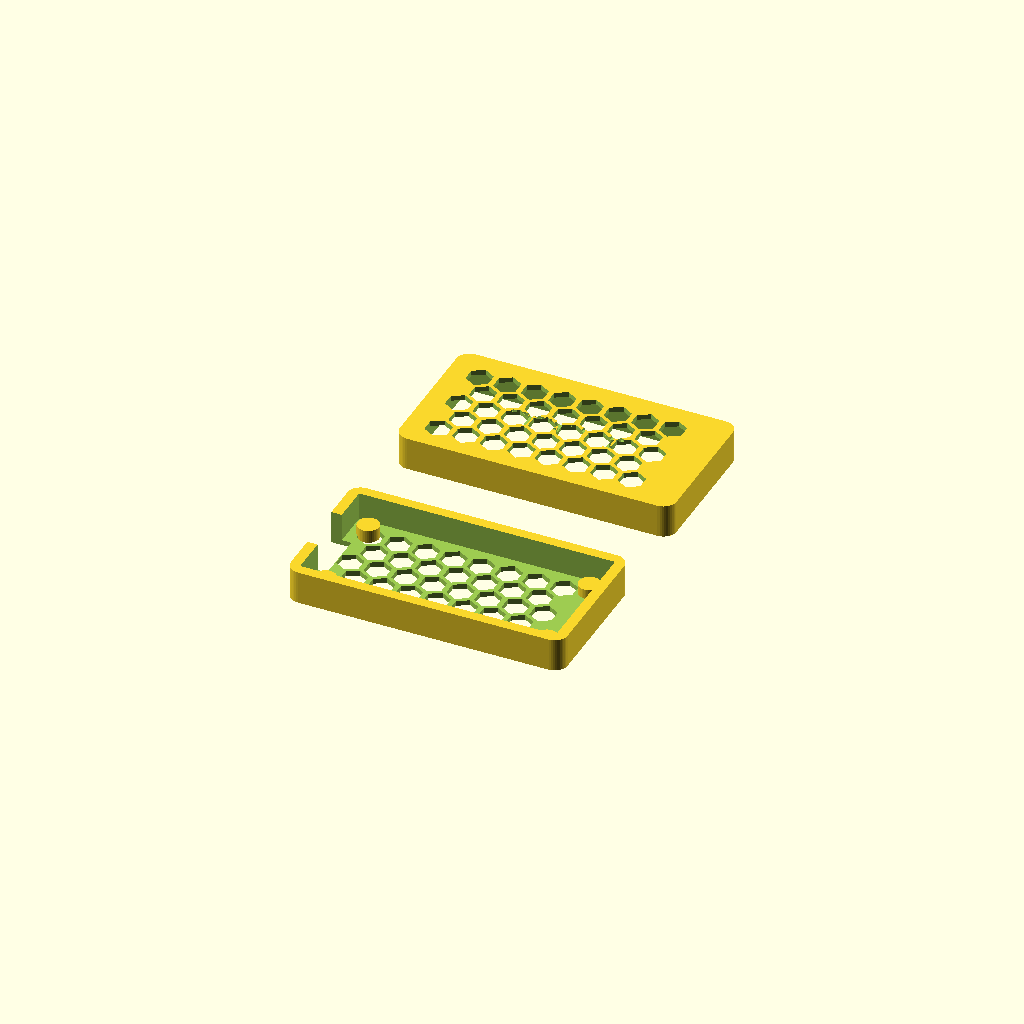
Cell 1 — every parameter at its default value.
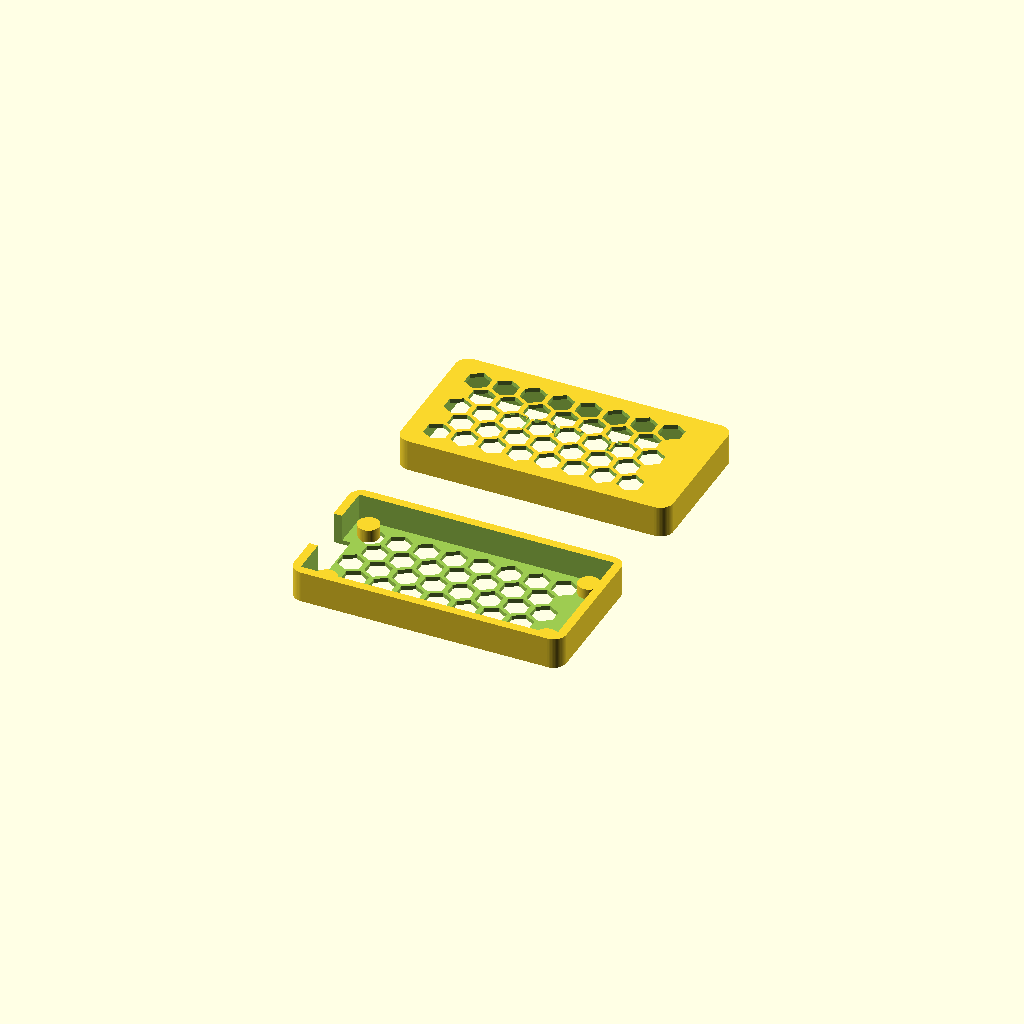
Cell 2: the "10" preset from the model's presets file.
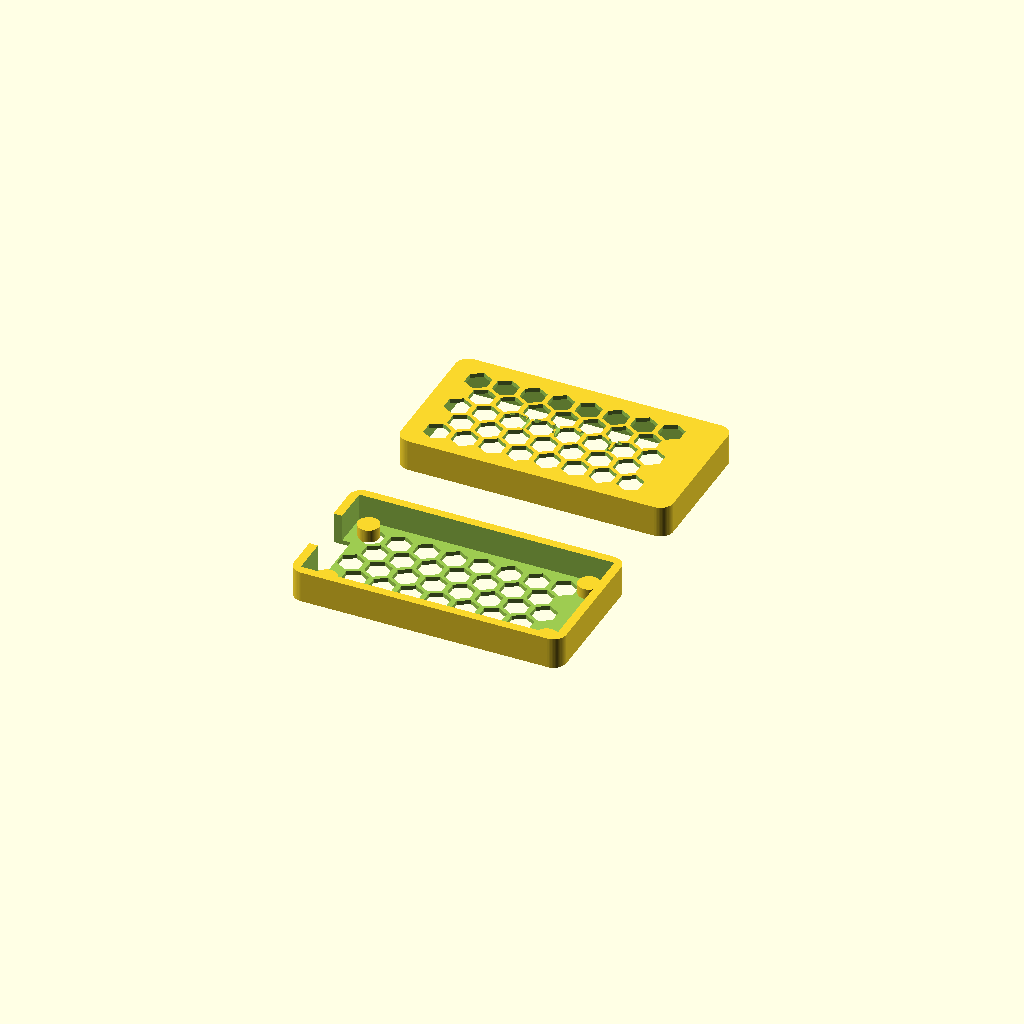
Cell 3 — preset "20".
All cells are drawn from one camera (rotation 55°, 0°, 25°, orthographic, colour scheme Cornfield), so only the parameter changes between them.
Source of the model, esp32_s3_custom_case.scad:
// ==============================================================================
// TITAN 3D STUDIO — CUSTOM ESP32-S3 SOLO MINER ENCLOSURE (OpenSCAD Model v2)
// Fori Esagonali Passanti Giganti a Nido d'Ape (100% Visibili Sopra e Sotto)
// ==============================================================================

// --- PARAMETRI DIMENSIONALI (in mm) ---
board_length = 58.5;     // Lunghezza PCB ESP32-S3
board_width = 28.5;      // Larghezza PCB ESP32-S3
board_thickness = 1.6;   // Spessore PCB
comp_height_top = 6.0;   // Altezza componenti superiori
comp_height_bot = 3.0;   // Altezza componenti inferiori
wall_thickness = 2.4;    // Spessore pareti scocca PLA
clearance = 0.8;         // Tolleranza incastro

inner_l = board_length + clearance;
inner_w = board_width + clearance;
inner_h = comp_height_top + comp_height_bot + board_thickness;

outer_l = inner_l + (wall_thickness * 2);
outer_w = inner_w + (wall_thickness * 2);
outer_h = inner_h + (wall_thickness * 2);

$fn = 40;

// Modulo Scatola Arrotondata Solida
module rounded_box(l, w, h, r) {
    hull() {
        translate([-l/2 + r, -w/2 + r, 0]) cylinder(r=r, h=h, center=true);
        translate([ l/2 - r, -w/2 + r, 0]) cylinder(r=r, h=h, center=true);
        translate([-l/2 + r,  w/2 - r, 0]) cylinder(r=r, h=h, center=true);
        translate([ l/2 - r,  w/2 - r, 0]) cylinder(r=r, h=h, center=true);
    }
}

// --- MODULO GRIGLIA NIDO D'APE PASSANTE GIGANTE ---
module honeycomb_grid(width, length, hex_r, wall) {
    x_spacing = (hex_r * sqrt(3)) + wall;
    y_spacing = (hex_r * 1.5) + (wall * 0.5);
    
    for (y = [-length/2 : y_spacing : length/2]) {
        row = round(y / y_spacing);
        x_offset = (abs(row) % 2 == 1) ? x_spacing / 2 : 0;
        
        for (x = [-width/2 + x_offset : x_spacing : width/2 - x_offset]) {
            translate([x, y, 0])
                rotate([0, 0, 30])
                    cylinder(r = hex_r, h = 50, $fn = 6, center = true); // Altezza 50mm per bucare da parte a parte!
        }
    }
}

// --- MODULO BASE INFERIORE (BOTTOM CASE) ---
module bottom_case() {
    difference() {
        // Scocca Esterna
        rounded_box(outer_l, outer_w, outer_h / 2, 3);

        // Cavità Interna
        translate([0, 0, wall_thickness / 2])
            cube([inner_l, inner_w, outer_h / 2], center = true);

        // Scasso USB-C
        translate([-outer_l / 2 + 1, 0, 0])
            cube([wall_thickness * 3, 12, 8], center = true);

        // FORI PASSANTI GIGANTI A NIDO D'APE SUL FONDO (SOTTO)
        honeycomb_grid(width = inner_l - 10, length = inner_w - 8, hex_r = 3.0, wall = 1.2);
    }

    // Supporti d'appoggio PCB
    translate([-inner_l/2 + 4, -inner_w/2 + 4, -outer_h/4 + 2]) cylinder(r = 2.5, h = comp_height_bot, center = true);
    translate([ inner_l/2 - 4, -inner_w/2 + 4, -outer_h/4 + 2]) cylinder(r = 2.5, h = comp_height_bot, center = true);
    translate([-inner_l/2 + 4,  inner_w/2 - 4, -outer_h/4 + 2]) cylinder(r = 2.5, h = comp_height_bot, center = true);
    translate([ inner_l/2 - 4,  inner_w/2 - 4, -outer_h/4 + 2]) cylinder(r = 2.5, h = comp_height_bot, center = true);
}

// --- MODULO COPERCHIO SUPERIORE (TOP COVER) ---
module top_cover() {
    translate([0, outer_w + 20, 0]) {
        difference() {
            // Coperchio Esterno
            rounded_box(outer_l, outer_w, outer_h / 2, 3);

            // Cavità Incastro
            translate([0, 0, -wall_thickness / 2])
                cube([inner_l - 0.2, inner_w - 0.2, outer_h / 2], center = true);

            // FORI PASSANTI GIGANTI A NIDO D'APE SUL COPERCHIO (SOPRA)
            honeycomb_grid(width = inner_l - 10, length = inner_w - 8, hex_r = 3.0, wall = 1.2);

            // LOGO INCISO TITAN 3D
            translate([0, 0, outer_h/4 - 0.4])
                linear_extrude(height = 2)
                    text("TITAN 3D", size = 4.5, halign = "center", valign = "center", font = "Liberation Sans:style=Bold");
        }
    }
}

// RENDERING COMPLETO
bottom_case();
top_cover();
Parameter table extracted from the source (name, type, default, range or options):
board_length: number, default 58.5
board_width: number, default 28.5
board_thickness: number, default 1.6
comp_height_top: number, default 6
comp_height_bot: number, default 3
wall_thickness: number, default 2.4
clearance: number, default 0.8
